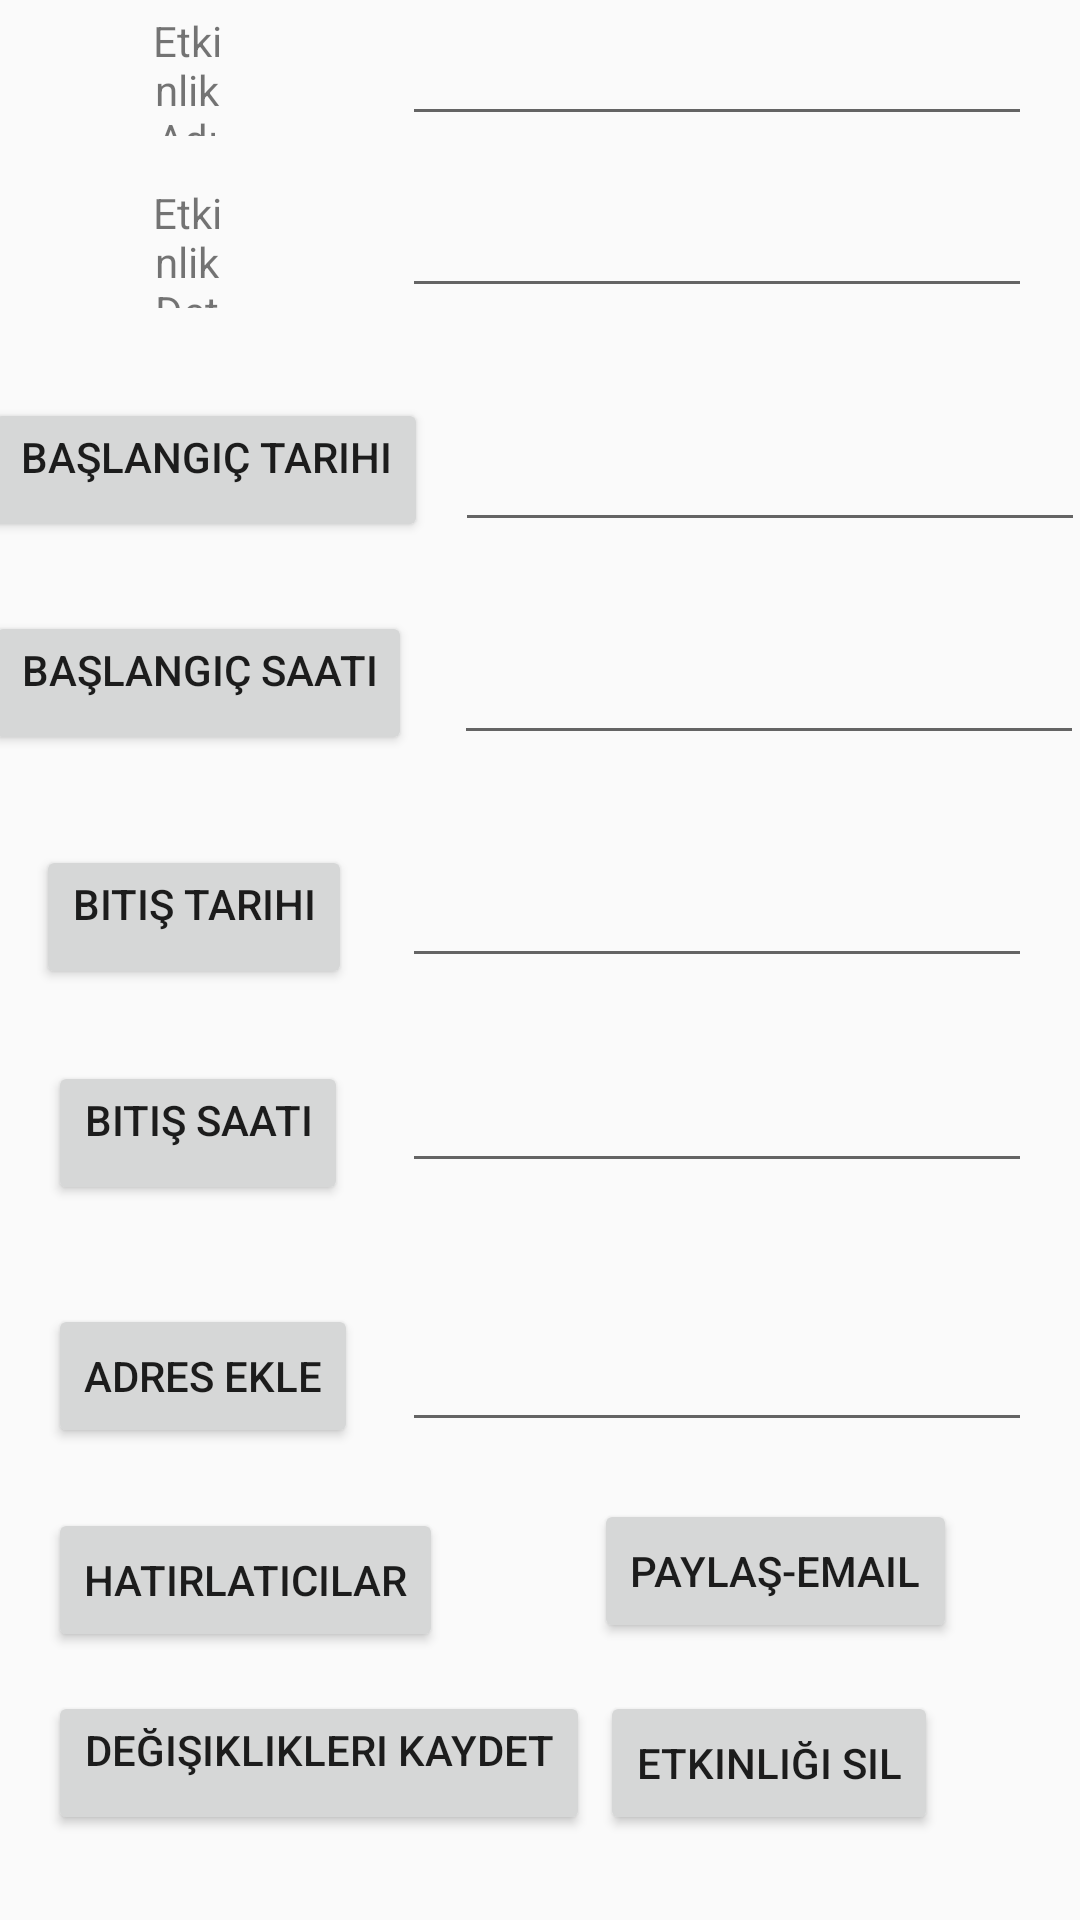

Layout XML and referenced resources for this Android screen:
<!-- AndroidManifest.xml: application theme AppTheme -->
<!-- res/layout/activity_main2.xml -->
<?xml version="1.0" encoding="utf-8"?>
<androidx.constraintlayout.widget.ConstraintLayout xmlns:android="http://schemas.android.com/apk/res/android"
    xmlns:app="http://schemas.android.com/apk/res-auto"
    xmlns:tools="http://schemas.android.com/tools"
    android:layout_width="match_parent"
    android:layout_height="match_parent"
    tools:context=".addEvent">

    <TextView
        android:id="@+id/textView"
        android:layout_width="0dp"
        android:layout_height="0dp"
        android:layout_marginStart="51dp"
        android:layout_marginEnd="60dp"
        android:gravity="center_horizontal|center_vertical"
        android:text="Etkinlik Adı"
        app:layout_constraintBottom_toBottomOf="@+id/eventName2"
        app:layout_constraintEnd_toStartOf="@+id/eventName2"
        app:layout_constraintStart_toStartOf="parent"
        app:layout_constraintTop_toTopOf="@+id/eventName2" />

    <TextView
        android:id="@+id/textView6"
        android:layout_width="0dp"
        android:layout_height="0dp"
        android:gravity="center_horizontal|center_vertical"
        android:text="Etkinlik Detayı"
        app:layout_constraintBottom_toBottomOf="@+id/eventDetail2"
        app:layout_constraintEnd_toEndOf="@+id/textView"
        app:layout_constraintStart_toStartOf="@+id/textView"
        app:layout_constraintTop_toTopOf="@+id/eventDetail2" />

    <EditText
        android:id="@+id/eventName2"
        android:layout_width="wrap_content"
        android:layout_height="wrap_content"
        android:layout_marginTop="4dp"
        android:layout_marginEnd="16dp"
        android:ems="10"
        android:gravity="center_horizontal"
        android:inputType="textPersonName"
        app:layout_constraintEnd_toEndOf="parent"
        app:layout_constraintStart_toEndOf="@+id/textView"
        app:layout_constraintTop_toTopOf="parent" />

    <EditText
        android:id="@+id/eventDetail2"
        android:layout_width="wrap_content"
        android:layout_height="wrap_content"
        android:layout_marginTop="16dp"
        android:layout_marginEnd="16dp"
        android:ems="10"
        android:gravity="start|center_horizontal|top"
        android:inputType="textMultiLine"
        app:layout_constraintEnd_toEndOf="parent"
        app:layout_constraintTop_toBottomOf="@+id/eventName2" />

    <EditText
        android:id="@+id/finalDate2"
        android:layout_width="wrap_content"
        android:layout_height="wrap_content"
        android:layout_marginTop="33dp"
        android:layout_marginEnd="16dp"
        android:ems="10"
        android:gravity="center_horizontal"
        android:inputType="date"
        app:layout_constraintEnd_toEndOf="parent"
        app:layout_constraintTop_toBottomOf="@+id/startTime2" />

    <EditText
        android:id="@+id/startDate2"
        android:layout_width="wrap_content"
        android:layout_height="wrap_content"
        android:layout_marginEnd="4dp"
        android:ems="10"
        android:gravity="center_horizontal"
        android:inputType="date"
        app:layout_constraintBottom_toBottomOf="@+id/setStartDate2"
        app:layout_constraintEnd_toEndOf="parent"
        app:layout_constraintStart_toEndOf="@+id/setStartDate2" />

    <EditText
        android:id="@+id/finalTime2"
        android:layout_width="wrap_content"
        android:layout_height="wrap_content"
        android:layout_marginTop="27dp"
        android:layout_marginEnd="16dp"
        android:ems="10"
        android:gravity="center_horizontal"
        android:inputType="time"
        app:layout_constraintEnd_toEndOf="parent"
        app:layout_constraintTop_toBottomOf="@+id/finalDate2" />

    <EditText
        android:id="@+id/startTime2"
        android:layout_width="wrap_content"
        android:layout_height="wrap_content"
        android:layout_marginEnd="4dp"
        android:ems="10"
        android:gravity="center_horizontal"
        android:inputType="time"
        app:layout_constraintBottom_toBottomOf="@+id/setStartTime2"
        app:layout_constraintEnd_toEndOf="parent"
        app:layout_constraintStart_toEndOf="@+id/setStartTime2" />

    <Button
        android:id="@+id/setStartTime2"
        android:layout_width="wrap_content"
        android:layout_height="wrap_content"
        android:layout_marginTop="23dp"
        android:layout_marginEnd="14dp"
        android:gravity="center_horizontal"
        android:text="Başlangıç Saati"
        app:layout_constraintEnd_toStartOf="@+id/startTime2"
        app:layout_constraintStart_toStartOf="parent"
        app:layout_constraintTop_toBottomOf="@+id/setStartDate2" />

    <Button
        android:id="@+id/setFinalTime2"
        android:layout_width="wrap_content"
        android:layout_height="wrap_content"
        android:layout_marginStart="16dp"
        android:layout_marginTop="24dp"
        android:gravity="center_horizontal"
        android:text="Bitiş Saati"
        app:layout_constraintStart_toStartOf="parent"
        app:layout_constraintTop_toBottomOf="@+id/setFinalDate2" />

    <Button
        android:id="@+id/setFinalDate2"
        android:layout_width="wrap_content"
        android:layout_height="wrap_content"
        android:layout_marginStart="12dp"
        android:layout_marginTop="30dp"
        android:gravity="center_horizontal"
        android:text="Bitiş Tarihi"
        app:layout_constraintStart_toStartOf="parent"
        app:layout_constraintTop_toBottomOf="@+id/setStartTime2" />

    <Button
        android:id="@+id/setStartDate2"
        android:layout_width="wrap_content"
        android:layout_height="wrap_content"
        android:layout_marginTop="30dp"
        android:layout_marginEnd="9dp"
        android:gravity="center_horizontal"
        android:text="Başlangıç Tarihi"
        app:layout_constraintEnd_toStartOf="@+id/startDate2"
        app:layout_constraintStart_toStartOf="parent"
        app:layout_constraintTop_toBottomOf="@+id/textView6" />

    <Button
        android:id="@+id/takeAddress2"
        android:layout_width="wrap_content"
        android:layout_height="wrap_content"
        android:layout_marginStart="16dp"
        android:layout_marginTop="33dp"
        android:text="Adres Ekle"
        app:layout_constraintStart_toStartOf="parent"
        app:layout_constraintTop_toBottomOf="@+id/setFinalTime2" />

    <Button
        android:id="@+id/saveEvent"
        android:layout_width="wrap_content"
        android:layout_height="wrap_content"
        android:layout_marginStart="16dp"
        android:layout_marginTop="13dp"
        android:gravity="center_horizontal"
        android:text="Değişiklikleri Kaydet"
        app:layout_constraintStart_toStartOf="parent"
        app:layout_constraintTop_toBottomOf="@+id/reminder" />

    <Button
        android:id="@+id/reminder"
        android:layout_width="wrap_content"
        android:layout_height="wrap_content"
        android:layout_marginStart="16dp"
        android:layout_marginTop="20dp"
        android:text="Hatırlatıcılar"
        app:layout_constraintStart_toStartOf="parent"
        app:layout_constraintTop_toBottomOf="@+id/takeAddress2" />

    <Button
        android:id="@+id/deleteEvent"
        android:layout_width="wrap_content"
        android:layout_height="wrap_content"
        android:layout_marginStart="2dp"
        android:layout_marginTop="16dp"
        android:text="Etkinliği Sil"
        app:layout_constraintStart_toStartOf="@+id/sendE"
        app:layout_constraintTop_toBottomOf="@+id/sendE" />

    <EditText
        android:id="@+id/address2"
        android:layout_width="wrap_content"
        android:layout_height="wrap_content"
        android:layout_marginEnd="16dp"
        android:layout_marginBottom="22dp"
        android:ems="10"
        android:inputType="textPersonName"
        app:layout_constraintBottom_toTopOf="@+id/reminder"
        app:layout_constraintEnd_toEndOf="parent" />

    <Button
        android:id="@+id/sendE"
        android:layout_width="wrap_content"
        android:layout_height="wrap_content"
        android:layout_marginTop="19dp"
        android:layout_marginEnd="25dp"
        android:text="Paylaş-Email"
        app:layout_constraintEnd_toEndOf="@+id/address2"
        app:layout_constraintTop_toBottomOf="@+id/address2" />

</androidx.constraintlayout.widget.ConstraintLayout>
<!-- resources referenced by this layout -->
<resources>
  <style name="AppTheme" parent="Theme.AppCompat.DayNight.DarkActionBar">
          
          <item name="colorPrimary">@color/colorPrimary</item>
          <item name="colorPrimaryDark">@color/colorPrimaryDark</item>
          <item name="colorAccent">@color/colorAccent</item>
      </style>
  <!-- not gathered from this repository: default colours our renderer supplied (Android Studio template values) -->
  <color name="colorPrimary">#FF6200EE</color>
  <color name="colorPrimaryDark">#FF3700B3</color>
  <color name="colorAccent">#FF03DAC5</color>
</resources>
